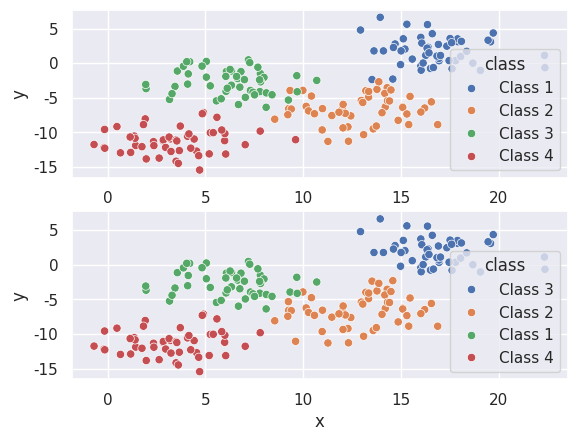

Recreate this plot in Python.
#-*-coding:utf-8-*-
"""
    简单的K-MEANS算法，试试seaborn绘图
    PRML课程复习所作
"""

import numpy as np
import seaborn as sns
from matplotlib import pyplot as plt
from pandas import DataFrame
from random import choices

def generateData(k, pnum = 50):
    centers = np.random.normal(0, 12, (k, 2))
    data = dict()
    index = []
    tmp = []
    for i, ct in enumerate(centers):
        for _ in range(pnum):
            tmp.append(ct + np.random.normal(0, 2, (1, 2)))
            index.append('Class %d'%(i + 1))
    tmp = np.array(tmp, dtype = np.float64).reshape(-1, 2)
    data['x'] = tmp[:, 0]
    data['y'] = tmp[:, 1]
    data['class'] = index
    res = DataFrame(data = data)
    return res

def visualize(data):
    ax = sns.scatterplot(x = 'x', y = 'y', hue = 'class', data = data)

def calcMinPt(pt, cts):
    tmp = np.array([np.linalg.norm(pt - ct) for ct in cts])
    return np.argmin(tmp)


def kmeans(data, k, max_iter = 100):
    pts = np.vstack((data['x'], data['y'])).T
    centers = choices(pts, k = k)
    for i in range(max_iter):
        tmp = [np.zeros((1, 2)) for _ in range(k)]
        cnt = [0.0 for i in range(k)]
        indices = []
        for pt in pts:
            index = calcMinPt(pt, centers)
            tmp[index] += pt
            cnt[index] += 1.0
            indices.append('Class %d'%(index + 1))
        for p in range(k):
            centers[p] = tmp[p] / cnt[p]
        if i == max_iter - 1:
            res = dict()
            res['x'] = data['x']
            res['y'] = data['y']
            res['class'] = indices
            return res
    

if __name__ == "__main__":
    data = generateData(4)
    sns.set()
    plt.subplot(2, 1, 1)
    visualize(data)
    plt.subplot(2, 1, 2)
    result = kmeans(data, 4)
    visualize(result)
    plt.show()
